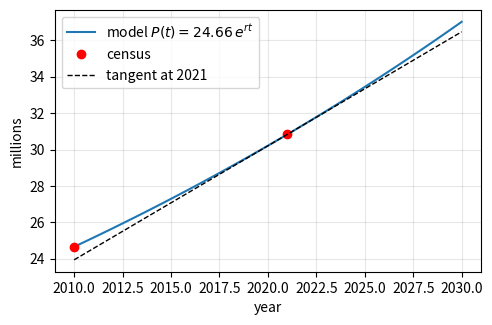

Recreate this plot in Python.
# Listing 4.7: How fast is Ghana's population growing?
import numpy as np
import matplotlib.pyplot as plt

# Population and Housing Census totals (millions)
P2010, P2021 = 24.658823, 30.832019
r = np.log(P2021 / P2010) / 11          # from P2021 = P2010 * e^(11 r)
print(f"growth rate r = {r:.5f} per year  ({100*r:.2f}% per year)")

P = lambda t: P2010 * np.exp(r*t)       # t = years after 2010
dP = lambda t: r * P(t)                 # derivative of a e^(rt) is r a e^(rt)
for year in [2010, 2021, 2026]:
    t = year - 2010
    print(f"{year}: P = {P(t):6.2f} million,  P'(t) = {1e6*dP(t):,.0f} people per year")

t = np.linspace(0, 20, 100)
plt.figure(figsize=(5.5, 3.4))
plt.plot(2010 + t, P(t), label="model $P(t)=24.66\\,e^{rt}$")
plt.plot([2010, 2021], [P2010, P2021], "ro", label="census")
t0 = 11
plt.plot(2010 + t, P(t0) + dP(t0)*(t - t0), "k--", lw=1, label="tangent at 2021")
plt.xlabel("year"); plt.ylabel("millions"); plt.grid(alpha=0.3); plt.legend()
plt.show()
